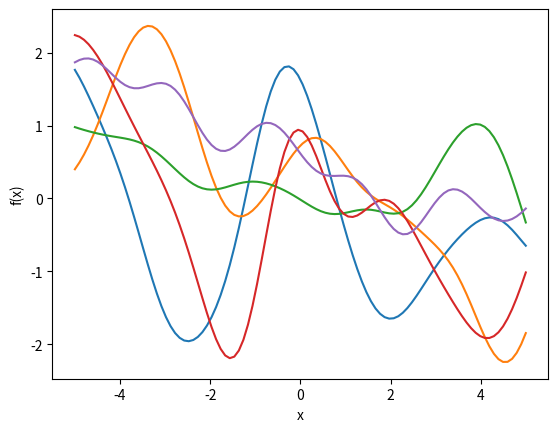

Write the Python code that produced this figure. (Note: this script raises an exception after producing the figure.)
import numpy as np
import matplotlib

matplotlib.use("Agg")  # Use a non-GUI backend
import matplotlib.pyplot as plt

np.random.seed(0)

xs_sample = np.linspace(-5, 5, 100)

# Kernel
def rbf(xi: np.ndarray, xj: np.ndarray, scale: float) -> np.ndarray:
    xi = xi.reshape(-1, 1)
    xj = xj.reshape(-1, 1)
    return np.exp(-(xi - xj.T) ** 2 / (2 * scale**2))

# Sample from the prior
def sample_prior(xs: np.ndarray, scale: float, num_samples: int) -> np.ndarray:
    K = rbf(xs, xs, scale) + 1e-15 * np.eye(len(xs))
    L = np.linalg.cholesky(K)
    samples = L @ np.random.normal(size=(len(xs), num_samples))
    return samples.T

# Plot the samples
num_samples = 5
samples = sample_prior(xs_sample, 1.0, num_samples)
for i in range(num_samples):
    plt.plot(xs_sample, samples[i], label=f"Sample {i+1}")

plt.xlabel("x")
plt.ylabel("f(x)")
plt.savefig("figures/prior_samples.png")